Photos from the image-classification dataset "dataset" in the GitHub repository sinchana1408/Tomato_maturity_detection_and_Harvest_RecommendationSystem. Its 5 classes are: breaker, green, pink, red, turner.

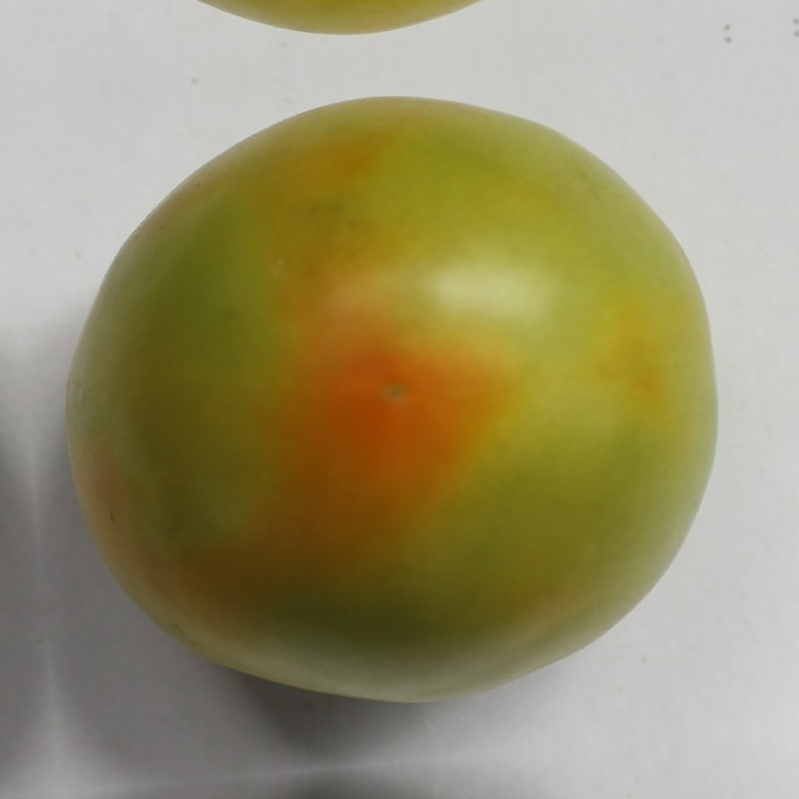
Label: breaker

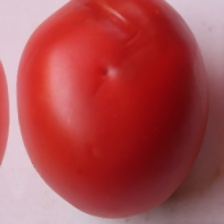
Label: red

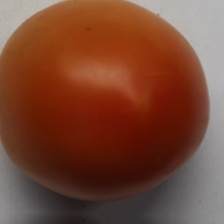
Label: pink

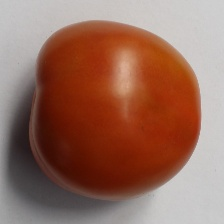
Label: red

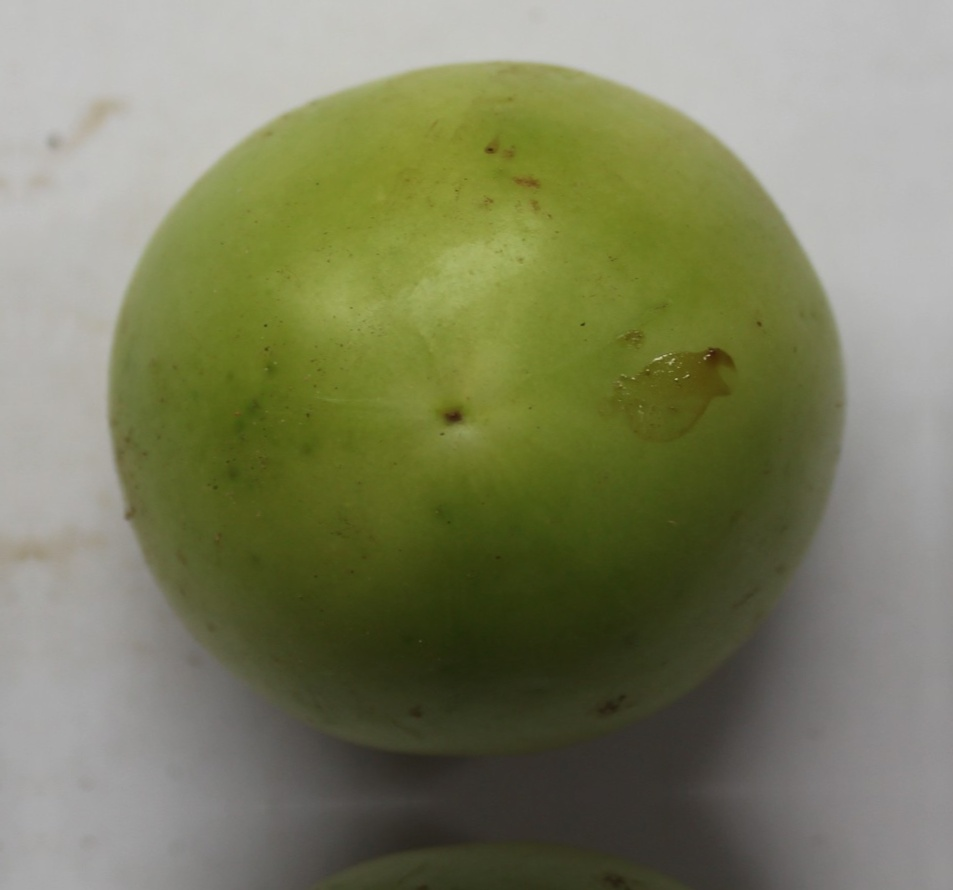
Label: green

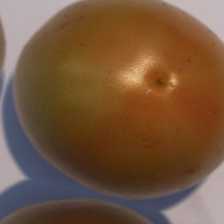
Label: turner
